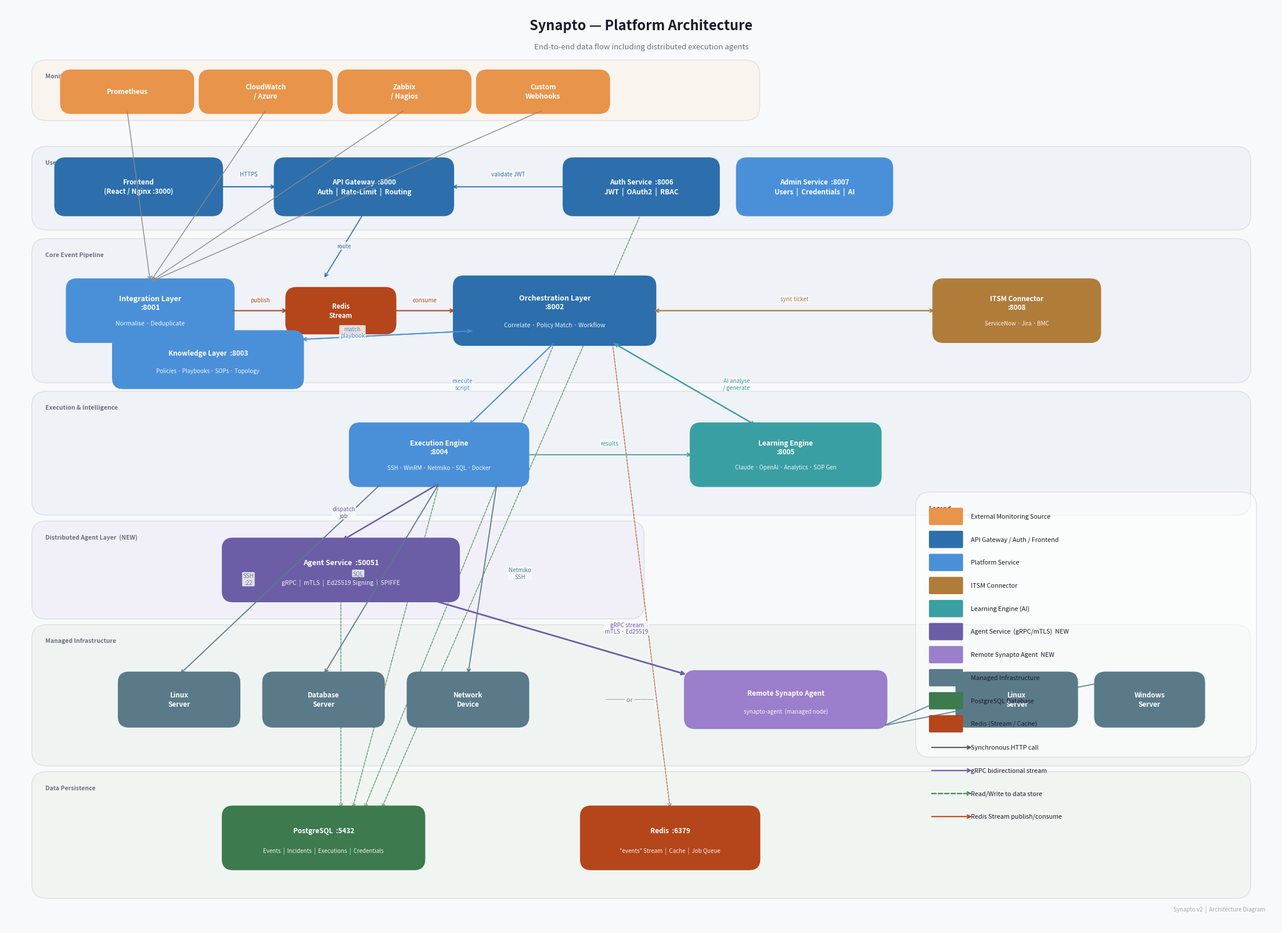

Write the Python code that produced this figure.
"""
Synapto Architecture Diagram Generator
Produces: platform_architecture_v2.png
"""

import matplotlib
matplotlib.use('Agg')
import matplotlib.pyplot as plt
import matplotlib.patches as mpatches
from matplotlib.patches import FancyBboxPatch, FancyArrowPatch
import matplotlib.patheffects as pe
import numpy as np

# ── Canvas ───────────────────────────────────────────────────────────────────
fig, ax = plt.subplots(figsize=(22, 16))
ax.set_xlim(0, 22)
ax.set_ylim(0, 16)
ax.axis('off')
fig.patch.set_facecolor('#F8F9FA')
ax.set_facecolor('#F8F9FA')

# ── Colour palette ────────────────────────────────────────────────────────────
C = {
    'external':   '#E8944A',   # orange  – external / monitoring tools
    'gateway':    '#2C6FAC',   # dark blue – API Gateway (entry point)
    'service':    '#4A90D9',   # mid blue – platform services
    'data':       '#3D7A4E',   # dark green – PostgreSQL / Redis
    'agent_svc':  '#6B5EA6',   # purple – Agent Service
    'agent':      '#9B7ECC',   # light purple – Remote Agent
    'learning':   '#3A9FA3',   # teal – Learning Engine
    'itsm':       '#B07C3A',   # amber – ITSM Connector
    'infra':      '#5A7A8A',   # steel blue – managed infrastructure
    'auth':       '#2C6FAC',   # same as gateway (auth family)
    'frontend':   '#2C6FAC',   # same
    'bg_core':    '#E8EEF5',   # light blue bg – core pipeline section
    'bg_agent':   '#EDE8F5',   # light purple bg – agent section
    'bg_infra':   '#E8F0EE',   # light green bg – infra section
    'bg_data':    '#EBF3EB',   # lightest green bg – data layer
    'border':     '#CCCCCC',
    'arrow':      '#555555',
    'text_light': '#FFFFFF',
    'text_dark':  '#1A1A2E',
    'section_lbl':'#6B7280',
}

# ── Helper functions ──────────────────────────────────────────────────────────
def box(ax, x, y, w, h, label, sublabel=None, color='#4A90D9',
        text_color='white', fontsize=9, radius=0.18, alpha=1.0,
        border_color=None):
    """Draw a rounded-rectangle box with label."""
    bc = border_color if border_color else color
    rect = FancyBboxPatch(
        (x - w/2, y - h/2), w, h,
        boxstyle=f"round,pad=0.05,rounding_size={radius}",
        facecolor=color, edgecolor=bc, linewidth=1.5, alpha=alpha, zorder=3
    )
    ax.add_patch(rect)
    if sublabel:
        ax.text(x, y + h*0.13, label, ha='center', va='center',
                fontsize=fontsize, fontweight='bold', color=text_color,
                zorder=4, linespacing=1.2)
        ax.text(x, y - h*0.22, sublabel, ha='center', va='center',
                fontsize=fontsize - 1.5, color=text_color, zorder=4,
                style='italic', alpha=0.9)
    else:
        ax.text(x, y, label, ha='center', va='center',
                fontsize=fontsize, fontweight='bold', color=text_color,
                zorder=4, linespacing=1.3, multialignment='center')

def section_bg(ax, x, y, w, h, color, label=None, label_color=None):
    """Draw a background section rectangle."""
    rect = FancyBboxPatch(
        (x, y), w, h,
        boxstyle="round,pad=0.05,rounding_size=0.25",
        facecolor=color, edgecolor=C['border'], linewidth=1.0,
        alpha=0.55, zorder=1
    )
    ax.add_patch(rect)
    if label:
        lc = label_color if label_color else C['section_lbl']
        ax.text(x + 0.18, y + h - 0.18, label, ha='left', va='top',
                fontsize=7.5, color=lc, fontweight='bold', zorder=2,
                style='italic')

def arrow(ax, x1, y1, x2, y2, label=None, color='#555555',
          lw=1.4, style='->', bidirectional=False, label_offset=(0,0),
          zorder=5, dashed=False):
    """Draw an annotated arrow."""
    ls = '--' if dashed else '-'
    ax.annotate('', xy=(x2, y2), xytext=(x1, y1),
                arrowprops=dict(arrowstyle=style, color=color,
                                lw=lw, linestyle=ls,
                                connectionstyle='arc3,rad=0.0'),
                zorder=zorder)
    if bidirectional:
        ax.annotate('', xy=(x1, y1), xytext=(x2, y2),
                    arrowprops=dict(arrowstyle=style, color=color,
                                    lw=lw, linestyle=ls,
                                    connectionstyle='arc3,rad=0.0'),
                    zorder=zorder)
    if label:
        mx = (x1 + x2) / 2 + label_offset[0]
        my = (y1 + y2) / 2 + label_offset[1]
        ax.text(mx, my, label, ha='center', va='center', fontsize=7,
                color=color, zorder=zorder+1,
                bbox=dict(boxstyle='round,pad=0.15', facecolor='#F8F9FA',
                          edgecolor='none', alpha=0.85))

def icon_box(ax, x, y, w, h, emoji, label, color='#4A90D9',
             fontsize=8.5):
    """Box with an emoji icon above the label."""
    rect = FancyBboxPatch(
        (x - w/2, y - h/2), w, h,
        boxstyle="round,pad=0.05,rounding_size=0.18",
        facecolor=color, edgecolor=color, linewidth=1.5, zorder=3
    )
    ax.add_patch(rect)
    ax.text(x, y + h*0.12, emoji, ha='center', va='center',
            fontsize=14, zorder=4)
    ax.text(x, y - h*0.22, label, ha='center', va='center',
            fontsize=fontsize - 0.5, fontweight='bold',
            color='white', zorder=4)

# ─────────────────────────────────────────────────────────────────────────────
# LAYOUT (all coordinates in data units, origin bottom-left)
# Rows (y centres):
#   Row 1 – External monitoring tools           y ≈ 14.8
#   Row 2 – User interface / API entry          y ≈ 13.0
#   Row 3 – Core pipeline                       y ≈ 10.8
#   Row 4 – Execution & Learning                y ≈  8.5
#   Row 5 – Agent Service                       y ≈  6.5
#   Row 6 – Infrastructure targets              y ≈  4.3
#   Row 7 – Data stores                         y ≈  2.0
# ─────────────────────────────────────────────────────────────────────────────

# ── Title ────────────────────────────────────────────────────────────────────
ax.text(11, 15.65, 'Synapto — Platform Architecture',
        ha='center', va='center', fontsize=17, fontweight='bold',
        color=C['text_dark'], zorder=10)
ax.text(11, 15.28, 'End-to-end data flow including distributed execution agents',
        ha='center', va='center', fontsize=9.5, color=C['section_lbl'], zorder=10)

# ══════════════════════════════════════════════════════════════════════════════
# ROW 1  –  EXTERNAL MONITORING SOURCES
# ══════════════════════════════════════════════════════════════════════════════
section_bg(ax, 0.5, 14.05, 12.5, 0.95, '#FDF0E6',
           label='Monitoring & Alert Sources')

box(ax, 2.1,  14.5, 2.2, 0.65, 'Prometheus', color=C['external'], fontsize=8.5)
box(ax, 4.5,  14.5, 2.2, 0.65, 'CloudWatch\n/ Azure', color=C['external'], fontsize=8.5)
box(ax, 6.9,  14.5, 2.2, 0.65, 'Zabbix\n/ Nagios', color=C['external'], fontsize=8.5)
box(ax, 9.3,  14.5, 2.2, 0.65, 'Custom\nWebhooks', color=C['external'], fontsize=8.5)

# ══════════════════════════════════════════════════════════════════════════════
# ROW 2  –  USER INTERFACE + PLATFORM ENTRY
# ══════════════════════════════════════════════════════════════════════════════
section_bg(ax, 0.5, 12.15, 21.0, 1.35, C['bg_core'],
           label='User Interface & Platform Entry')

# Frontend
box(ax, 2.3, 12.85, 2.8, 0.9, 'Frontend\n(React / Nginx :3000)',
    color=C['frontend'], fontsize=8.5, text_color='white')

# API Gateway – larger, prominent
box(ax, 6.2, 12.85, 3.0, 0.9, 'API Gateway  :8000\nAuth  |  Rate-Limit  |  Routing',
    color=C['gateway'], fontsize=8.5, text_color='white')

# Auth Service
box(ax, 11.0, 12.85, 2.6, 0.9, 'Auth Service  :8006\nJWT  |  OAuth2  |  RBAC',
    color=C['auth'], fontsize=8.5, text_color='white')

# Admin Service
box(ax, 14.0, 12.85, 2.6, 0.9, 'Admin Service  :8007\nUsers  |  Credentials  |  AI',
    color=C['service'], fontsize=8.5, text_color='white')

# ══════════════════════════════════════════════════════════════════════════════
# ROW 3  –  CORE EVENT PIPELINE
# ══════════════════════════════════════════════════════════════════════════════
section_bg(ax, 0.5, 9.5, 21.0, 2.4, C['bg_core'],
           label='Core Event Pipeline')

# Integration Layer
box(ax, 2.5, 10.7, 2.8, 1.0, 'Integration Layer\n:8001',
    sublabel='Normalise · Deduplicate',
    color=C['service'], fontsize=9)

# Redis Stream badge
box(ax, 5.8, 10.7, 1.8, 0.7, 'Redis\nStream', color='#B5451B', fontsize=8)

# Orchestration Layer  – central, bigger
box(ax, 9.5, 10.7, 3.4, 1.1,
    'Orchestration Layer\n:8002',
    sublabel='Correlate · Policy Match · Workflow',
    color=C['gateway'], fontsize=9)

# Knowledge Layer
box(ax, 3.5, 9.85, 3.2, 0.9, 'Knowledge Layer  :8003',
    sublabel='Policies · Playbooks · SOPs · Topology',
    color=C['service'], fontsize=8.5)

# ITSM Connector
box(ax, 17.5, 10.7, 2.8, 1.0, 'ITSM Connector\n:8008',
    sublabel='ServiceNow · Jira · BMC',
    color=C['itsm'], fontsize=8.5)

# ══════════════════════════════════════════════════════════════════════════════
# ROW 4  –  EXECUTION & LEARNING
# ══════════════════════════════════════════════════════════════════════════════
section_bg(ax, 0.5, 7.2, 21.0, 2.05, C['bg_core'],
           label='Execution & Intelligence')

# Execution Engine
box(ax, 7.5, 8.2, 3.0, 1.0,
    'Execution Engine\n:8004',
    sublabel='SSH · WinRM · Netmiko · SQL · Docker',
    color=C['service'], fontsize=8.5)

# Learning Engine
box(ax, 13.5, 8.2, 3.2, 1.0,
    'Learning Engine\n:8005',
    sublabel='Claude · OpenAI · Analytics · SOP Gen',
    color=C['learning'], fontsize=8.5)

# ══════════════════════════════════════════════════════════════════════════════
# ROW 5  –  AGENT SERVICE   (NEW)
# ══════════════════════════════════════════════════════════════════════════════
section_bg(ax, 0.5, 5.4, 10.5, 1.6, C['bg_agent'],
           label='Distributed Agent Layer  (NEW)')

box(ax, 5.8, 6.2, 4.0, 1.0,
    'Agent Service  :50051',
    sublabel='gRPC  |  mTLS  |  Ed25519 Signing  |  SPIFFE',
    color=C['agent_svc'], fontsize=9)

# ══════════════════════════════════════════════════════════════════════════════
# ROW 6  –  INFRASTRUCTURE TARGETS
# ══════════════════════════════════════════════════════════════════════════════
section_bg(ax, 0.5, 2.85, 21.0, 2.35, C['bg_infra'],
           label='Managed Infrastructure')

# Direct execution targets (left side)
box(ax, 3.0, 3.95, 2.0, 0.85, 'Linux\nServer', color=C['infra'], fontsize=8.5)
box(ax, 5.5, 3.95, 2.0, 0.85, 'Database\nServer', color=C['infra'], fontsize=8.5)
box(ax, 8.0, 3.95, 2.0, 0.85, 'Network\nDevice', color=C['infra'], fontsize=8.5)

# Remote agent + targets (right side)
box(ax, 13.5, 3.95, 3.4, 0.9,
    'Remote Synapto Agent',
    sublabel='synapto-agent  (managed node)',
    color=C['agent'], fontsize=8.5)

box(ax, 17.5, 3.95, 2.0, 0.85, 'Linux\nServer', color=C['infra'], fontsize=8.5)
box(ax, 19.8, 3.95, 1.8, 0.85, 'Windows\nServer', color=C['infra'], fontsize=8.5)

# Divider label between direct and agent paths
ax.text(10.8, 3.95, '─── or ───', ha='center', va='center',
        fontsize=8, color='#888888', style='italic', zorder=4)

# ══════════════════════════════════════════════════════════════════════════════
# ROW 7  –  DATA STORES
# ══════════════════════════════════════════════════════════════════════════════
section_bg(ax, 0.5, 0.55, 21.0, 2.1, C['bg_data'],
           label='Data Persistence')

box(ax, 5.5, 1.55, 3.4, 1.0,
    'PostgreSQL  :5432',
    sublabel='Events  |  Incidents  |  Executions  |  Credentials',
    color=C['data'], fontsize=8.5)

box(ax, 11.5, 1.55, 3.0, 1.0,
    'Redis  :6379',
    sublabel='"events" Stream  |  Cache  |  Job Queue',
    color='#B5451B', fontsize=8.5)

# ══════════════════════════════════════════════════════════════════════════════
# ARROWS
# ══════════════════════════════════════════════════════════════════════════════

# --- Monitoring → Integration Layer
for mx in [2.1, 4.5, 6.9, 9.3]:
    arrow(ax, mx, 14.18, 2.5, 11.2, color='#888888', lw=1.0, zorder=4)

# Integration → Redis Stream
arrow(ax, 3.9, 10.7, 4.9, 10.7, label='publish', color='#B5451B', lw=1.5, label_offset=(0, 0.18))

# Redis Stream → Orchestration
arrow(ax, 6.7, 10.7, 7.8, 10.7, label='consume', color='#B5451B', lw=1.5, label_offset=(0, 0.18))

# Orchestration ↔ ITSM
arrow(ax, 11.2, 10.7, 16.1, 10.7, label='sync ticket', color=C['itsm'],
      lw=1.3, bidirectional=True, label_offset=(0, 0.2))

# Orchestration ↔ Knowledge Layer
arrow(ax, 8.1, 10.35, 5.1, 10.2, label='match\nplaybook', color=C['service'],
      lw=1.3, bidirectional=True, label_offset=(-0.6, 0.05))

# Orchestration → Execution Engine
arrow(ax, 9.5, 10.15, 8.0, 8.7, label='execute\nscript', color=C['service'],
      lw=1.5, label_offset=(-0.85, 0.0))

# Orchestration ↔ Learning Engine
arrow(ax, 10.5, 10.15, 13.0, 8.7, label='AI analyse\n/ generate', color=C['learning'],
      lw=1.5, bidirectional=True, label_offset=(0.9, 0.0))

# Learning ↔ Execution (results feedback)
arrow(ax, 9.0, 8.2, 11.9, 8.2, label='results', color=C['learning'],
      lw=1.3, label_offset=(0, 0.2))

# Execution Engine → Direct infra (SSH/WinRM/SQL)
arrow(ax, 6.5, 7.7, 3.0, 4.38, label='SSH\n:22', color=C['infra'], lw=1.3, label_offset=(-0.55, 0.0))
arrow(ax, 7.5, 7.7, 5.5, 4.38, label='SQL', color=C['infra'], lw=1.3, label_offset=(-0.4, 0.1))
arrow(ax, 8.5, 7.7, 8.0, 4.38, label='Netmiko\nSSH', color=C['infra'], lw=1.3, label_offset=(0.65, 0.1))

# Execution Engine → Agent Service
arrow(ax, 7.5, 7.7, 5.8, 6.7, label='dispatch\njob', color=C['agent_svc'],
      lw=1.8, label_offset=(-0.8, 0.0))

# Agent Service → Remote Agent
arrow(ax, 7.3, 5.7, 11.8, 4.38, label='gRPC stream\nmTLS · Ed25519', color=C['agent_svc'],
      lw=2.0, label_offset=(1.2, 0.15))

# Remote Agent → targets
arrow(ax, 15.2, 3.5, 17.2, 4.38, color=C['infra'], lw=1.2)
arrow(ax, 15.2, 3.5, 19.65, 4.38, color=C['infra'], lw=1.2)

# Frontend → API Gateway
arrow(ax, 3.7, 12.85, 4.7, 12.85, label='HTTPS', color=C['gateway'],
      lw=1.5, label_offset=(0, 0.22))

# API Gateway → various services (downward to orchestration)
arrow(ax, 6.2, 12.4, 5.5, 11.25, color=C['gateway'], lw=1.2, label='route')

# Auth Service → API Gateway (validates tokens)
arrow(ax, 9.7, 12.85, 7.7, 12.85, label='validate JWT', color=C['auth'],
      lw=1.3, label_offset=(0, 0.22))

# Data store connections (dashed — representative reads/writes)
# Orchestration → PostgreSQL
arrow(ax, 9.5, 10.15, 6.2, 2.05, color=C['data'], lw=0.8, dashed=True, zorder=2)
# Execution → PostgreSQL
arrow(ax, 7.5, 7.7, 6.0, 2.05, color=C['data'], lw=0.8, dashed=True, zorder=2)
# Auth/Admin → PostgreSQL
arrow(ax, 11.0, 12.4, 6.5, 2.05, color=C['data'], lw=0.8, dashed=True, zorder=2)
# Redis Stream (Integration → Redis → Orchestration shown separately above)
# Agent Service → PostgreSQL
arrow(ax, 5.8, 5.7, 5.8, 2.05, color=C['data'], lw=0.8, dashed=True, zorder=2)
# Orchestration → Redis (for DLQ / locking)
arrow(ax, 10.5, 10.15, 11.5, 2.05, color='#B5451B', lw=0.8, dashed=True, zorder=2)

# ══════════════════════════════════════════════════════════════════════════════
# LEGEND
# ══════════════════════════════════════════════════════════════════════════════
legend_x, legend_y = 15.8, 7.5
legend_w, legend_h = 5.8, 4.5
section_bg(ax, legend_x, legend_y - legend_h, legend_w, legend_h,
           '#FFFFFF', label='Legend', label_color='#333333')

legend_items = [
    (C['external'],   'External Monitoring Source'),
    (C['gateway'],    'API Gateway / Auth / Frontend'),
    (C['service'],    'Platform Service'),
    (C['itsm'],       'ITSM Connector'),
    (C['learning'],   'Learning Engine (AI)'),
    (C['agent_svc'],  'Agent Service  (gRPC/mTLS)  NEW'),
    (C['agent'],      'Remote Synapto Agent  NEW'),
    (C['infra'],      'Managed Infrastructure'),
    (C['data'],       'PostgreSQL Database'),
    ('#B5451B',       'Redis (Stream / Cache)'),
]

for i, (color, label) in enumerate(legend_items):
    ly = legend_y - 0.38 - i * 0.4
    rect = FancyBboxPatch((legend_x + 0.2, ly - 0.12), 0.55, 0.26,
                          boxstyle="round,pad=0.02", facecolor=color,
                          edgecolor='none', zorder=6)
    ax.add_patch(rect)
    ax.text(legend_x + 0.9, ly + 0.01, label, va='center', fontsize=7.8,
            color=C['text_dark'], zorder=7)

# Arrow legend entries
arrow_items = [
    (C['arrow'],      'solid',  'Synchronous HTTP call'),
    (C['agent_svc'],  'solid',  'gRPC bidirectional stream'),
    (C['data'],       'dashed', 'Read/Write to data store'),
    ('#B5451B',       'solid',  'Redis Stream publish/consume'),
]
for i, (color, style, label) in enumerate(arrow_items):
    ly = legend_y - 0.38 - (len(legend_items) + i) * 0.4
    lx = legend_x + 0.2
    ls = '--' if style == 'dashed' else '-'
    ax.annotate('', xy=(lx + 0.75, ly), xytext=(lx, ly),
                arrowprops=dict(arrowstyle='->', color=color, lw=1.5,
                                linestyle=ls), zorder=6)
    ax.text(legend_x + 0.9, ly, label, va='center', fontsize=7.8,
            color=C['text_dark'], zorder=7)

# ── Watermark / version ───────────────────────────────────────────────────────
ax.text(21.8, 0.25, 'Synapto v2  |  Architecture Diagram',
        ha='right', va='bottom', fontsize=7, color='#AAAAAA', zorder=10)

# ─────────────────────────────────────────────────────────────────────────────
# SAVE
# ─────────────────────────────────────────────────────────────────────────────
out = r'c:\Users\AlinD\Documents\GitHub\Synapto\docs\manual\images\platform_architecture_v2.png'
plt.tight_layout(pad=0.4)
plt.savefig(out, dpi=150, bbox_inches='tight', facecolor=fig.get_facecolor())
print("Saved: " + out)
plt.close()
